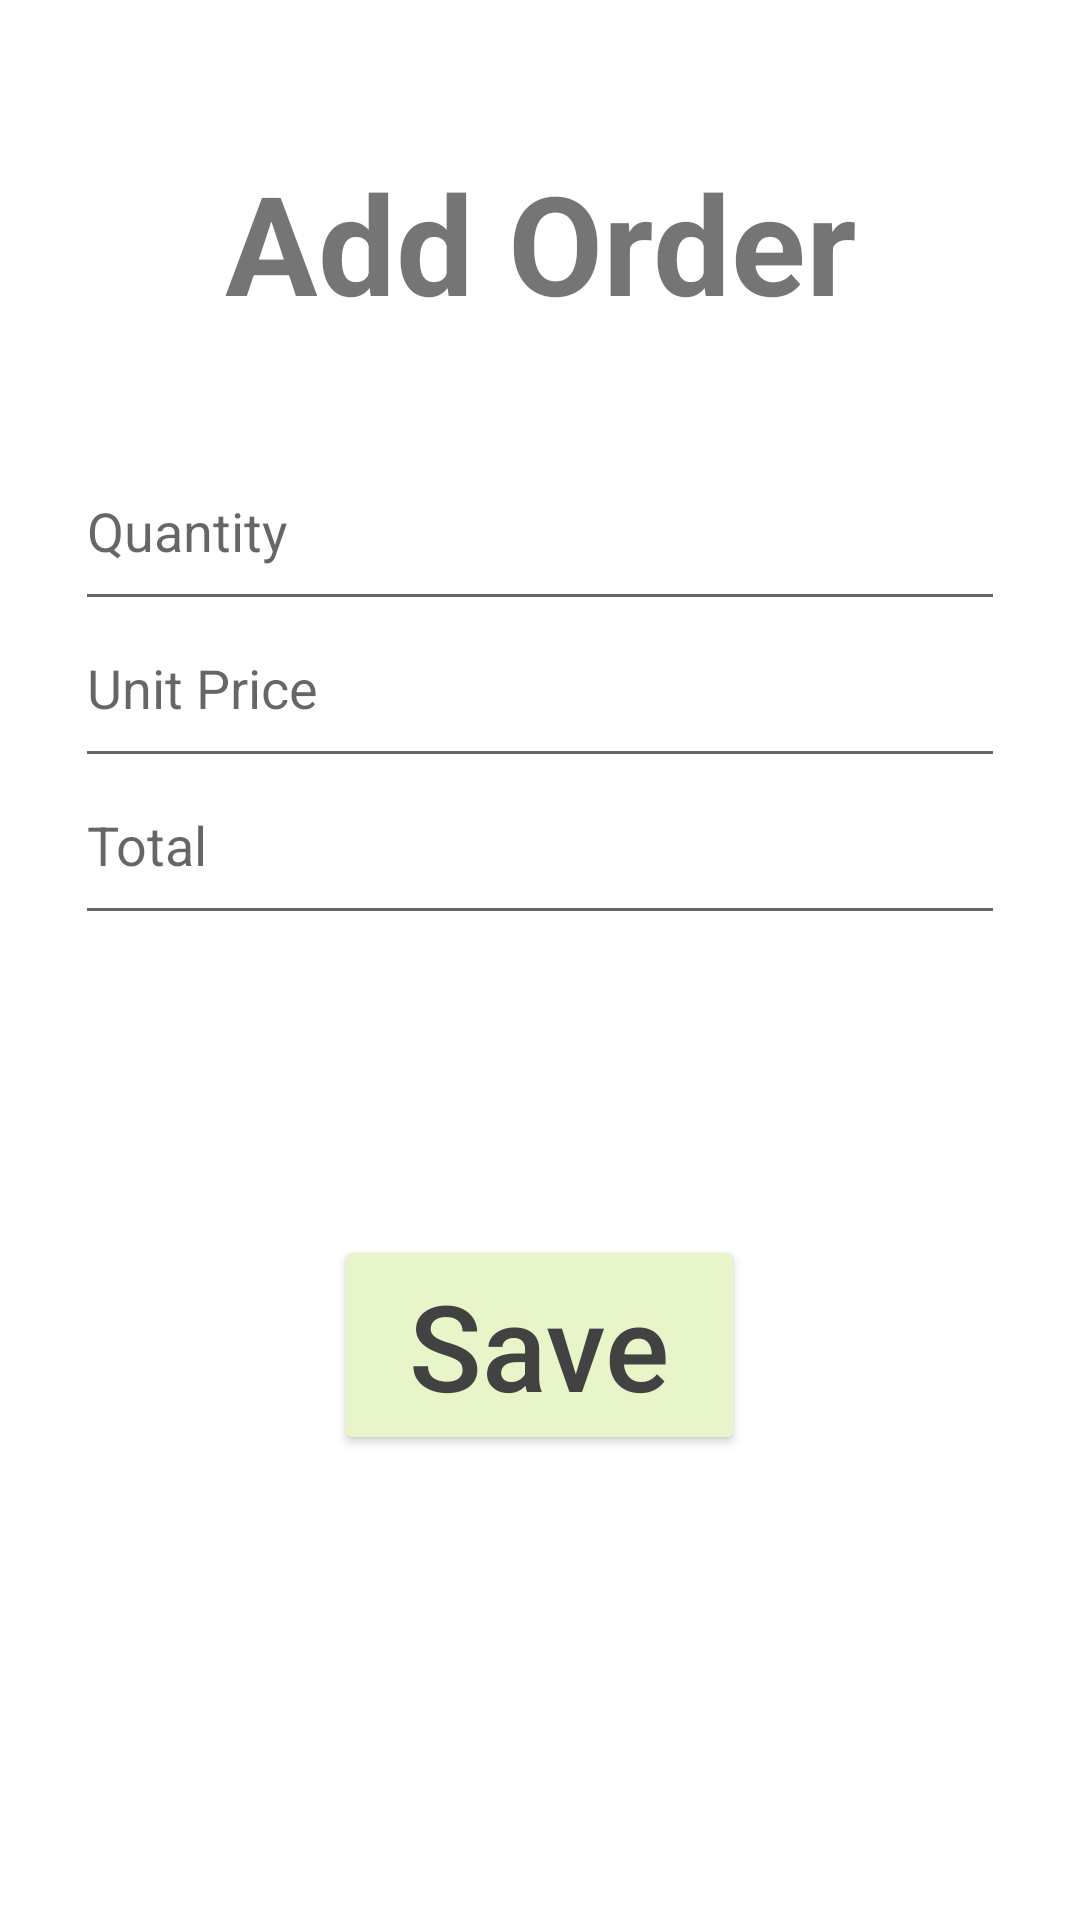

This screen was rendered from an Android layout file. Write that file and the resources it references.
<!-- AndroidManifest.xml: application theme Theme.SupplyManagementUI -->
<!-- res/layout/activity_add_order3.xml -->
<?xml version="1.0" encoding="utf-8"?>
<RelativeLayout xmlns:android="http://schemas.android.com/apk/res/android"
    xmlns:app="http://schemas.android.com/apk/res-auto"
    xmlns:tools="http://schemas.android.com/tools"
    android:layout_width="match_parent"
    android:layout_height="match_parent"
    tools:context=".AddOrder3"
    android:gravity="center"
    android:layout_gravity="center"
    android:background="@drawable/bg">

    <TextView
        android:id="@+id/textView23"
        android:layout_width="match_parent"
        android:layout_height="wrap_content"
        android:gravity="center"
        android:layout_marginTop="50dp"
        android:text="Add Order"
        android:textAlignment="center"
        android:textAllCaps="false"
        android:textSize="46sp"
        android:textStyle="bold"/>

    <LinearLayout
        android:layout_width="match_parent"
        android:layout_height="match_parent"
        android:orientation="vertical"
        android:gravity="center"
        android:foregroundGravity="center"
        android:padding="25dp">


        <EditText
            android:id="@+id/edtTxtQuantity"
            android:layout_width="match_parent"
            android:layout_height="wrap_content"
            android:ems="10"
            android:inputType="text"
            android:hint="Quantity"
            android:paddingBottom="18dp" />

        <EditText
            android:id="@+id/edtTxtUnitPrice"
            android:layout_width="match_parent"
            android:layout_height="wrap_content"
            android:ems="10"
            android:inputType="text"
            android:hint="Unit Price"
            android:paddingBottom="18dp" />

        <EditText
            android:id="@+id/edtTxtTotal"
            android:layout_width="match_parent"
            android:layout_height="wrap_content"
            android:ems="10"
            android:inputType="text"
            android:hint="Total"
            android:paddingBottom="18dp" />

        <Button
            android:id="@+id/btnSave"
            android:layout_width="wrap_content"
            android:layout_height="wrap_content"
            android:layout_marginTop="100dp"
            android:paddingLeft="25dp"
            android:paddingRight="25dp"
            android:paddingTop="10dp"
            android:paddingBottom="10dp"
            android:backgroundTint="#E8F5C8"
            android:textColor="@color/cardview_dark_background"
            android:textSize="40dp"
            android:text="Save"
            android:textAllCaps="false"/>
    </LinearLayout>

</RelativeLayout>
<!-- resources referenced by this layout -->
<resources>
  <style name="Theme.SupplyManagementUI" parent="Theme.MaterialComponents.DayNight.DarkActionBar">
          
          <item name="colorPrimary">@color/purple_500</item>
          <item name="colorPrimaryVariant">@color/purple_700</item>
          <item name="colorOnPrimary">@color/white</item>
          
          <item name="colorSecondary">@color/teal_200</item>
          <item name="colorSecondaryVariant">@color/teal_700</item>
          <item name="colorOnSecondary">@color/black</item>
          
          <item name="android:statusBarColor" tools:targetApi="l">?attr/colorPrimaryVariant</item>
          
      </style>
  <!-- not gathered from this repository: default colours our renderer supplied (Android Studio template values) -->
  <color name="purple_500">#FF6200EE</color>
  <color name="purple_700">#FF3700B3</color>
  <color name="teal_200">#FF03DAC5</color>
  <color name="teal_700">#FF018786</color>
  <color name="black">#FF000000</color>
  <color name="white">#FFFFFFFF</color>
</resources>
